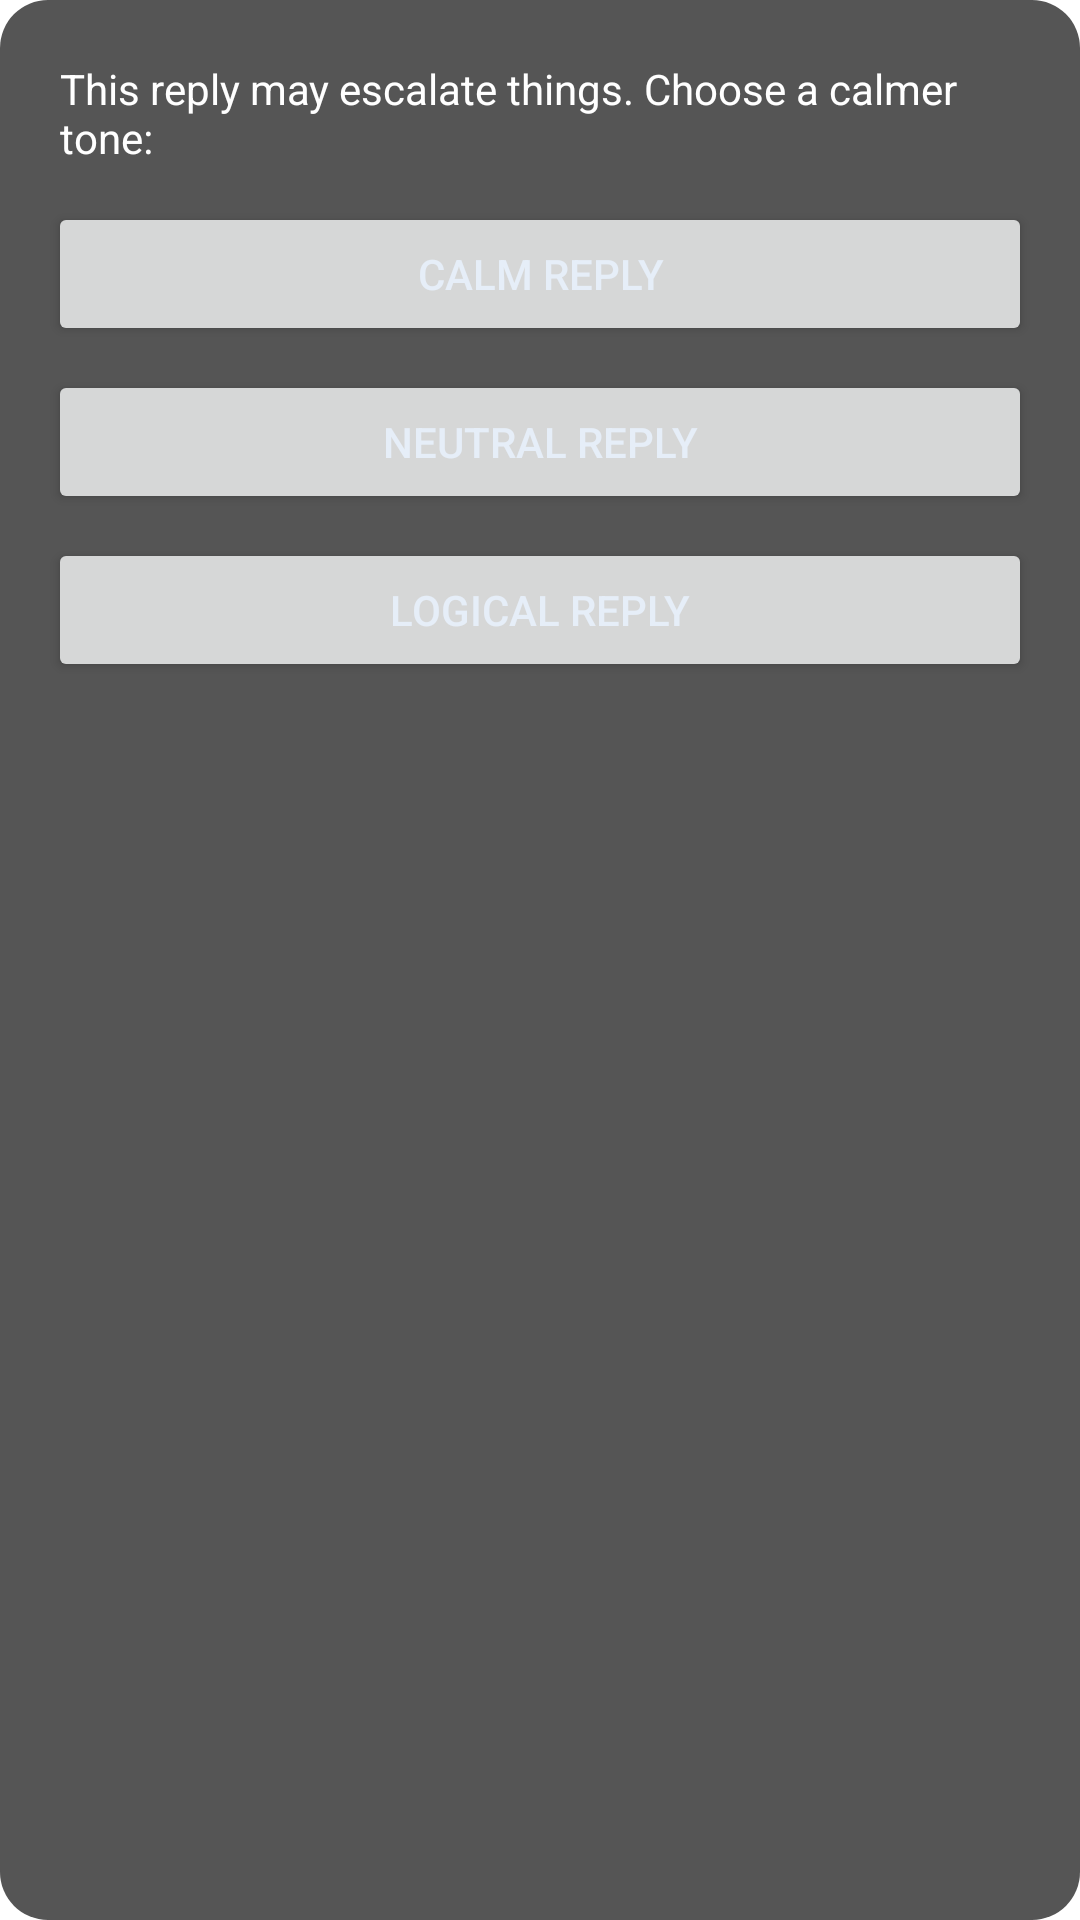

Layout XML and referenced resources for this Android screen:
<!-- AndroidManifest.xml: application theme Theme.ToxiGuard.NoActionBar -->
<!-- res/layout/smart_reply_overlay.xml -->
<?xml version="1.0" encoding="utf-8"?>
<LinearLayout xmlns:android="http://schemas.android.com/apk/res/android"
    android:layout_width="match_parent"
    android:layout_height="wrap_content"
    android:orientation="vertical"
    android:background="@drawable/bg_overlay_card"
    android:padding="16dp">

    <TextView
        android:id="@+id/tvTitle"
        android:layout_width="wrap_content"
        android:layout_height="wrap_content"
        android:text="This reply may escalate things. Choose a calmer tone:"
        android:textColor="@android:color/white"
        android:textSize="14sp"
        android:padding="4dp" />

    <Button
        android:id="@+id/btnCalm"
        android:layout_width="match_parent"
        android:layout_height="wrap_content"
        android:text="Calm Reply"
        android:layout_marginTop="8dp" />

    <Button
        android:id="@+id/btnNeutral"
        android:layout_width="match_parent"
        android:layout_height="wrap_content"
        android:text="Neutral Reply"
        android:layout_marginTop="8dp" />

    <Button
        android:id="@+id/btnLogical"
        android:layout_width="match_parent"
        android:layout_height="wrap_content"
        android:text="Logical Reply"
        android:layout_marginTop="8dp"
        android:layout_marginBottom="8dp" />

</LinearLayout>
<!-- resources referenced by this layout -->
<resources>
  <!-- drawable bg_overlay_card (drawable) -->
  <?xml version="1.0" encoding="utf-8"?>
  <shape xmlns:android="http://schemas.android.com/apk/res/android"
      android:shape="rectangle">
      <solid android:color="#AA000000"/>
      <corners android:radius="16dp"/>
  </shape>
  <style name="Theme.ToxiGuard.NoActionBar" parent="Theme.ToxiGuard">
          <item name="windowActionBar">false</item>
          <item name="windowNoTitle">true</item>
      </style>
  <style name="Theme.ToxiGuard" parent="Theme.MaterialComponents.DayNight.NoActionBar">
          
          <item name="colorPrimary">@color/teal_700</item>
          <item name="colorPrimaryVariant">@color/teal_200</item>
          <item name="colorOnPrimary">@android:color/white</item>
  
          
          <item name="colorSecondary">@color/purple_700</item>
          <item name="colorSecondaryVariant">@color/teal_200</item>
          <item name="colorOnSecondary">@android:color/white</item>
  
          
          <item name="android:statusBarColor">@color/teal_700</item>
          <item name="android:navigationBarColor">@color/bg</item>
  
          
          <item name="android:textColor">@color/text</item>
          <item name="android:textColorSecondary">@color/text_secondary</item>
  
          
          <item name="cardViewStyle">@style/Widget.ToxiGuard.CardView</item>
          <item name="materialButtonStyle">@style/Widget.Custom.FilledButton</item>
      </style>
  <color name="teal_700">#00796B</color>
  <color name="teal_200">#80CBC4</color>
  <color name="purple_700">#6A11CB</color>
  <color name="bg">#0F1724</color>
  <color name="text">#E6EEF8</color>
  <color name="text_secondary">#757575</color>
  <style name="Widget.ToxiGuard.CardView" parent="Widget.MaterialComponents.CardView">
          <item name="cardCornerRadius">20dp</item>
          <item name="cardElevation">6dp</item>
          <item name="cardBackgroundColor">@color/bg_tile_color</item>
      </style>
  <style name="Widget.Custom.FilledButton" parent="Widget.MaterialComponents.Button">
          <item name="android:backgroundTint">@color/primary</item>
          <item name="android:textColor">@android:color/white</item>
          <item name="cornerRadius">16dp</item>
          <item name="android:fontFamily">sans-serif</item>
          <item name="android:paddingStart">16dp</item>
          <item name="android:paddingEnd">16dp</item>
          <item name="android:paddingTop">12dp</item>
          <item name="android:paddingBottom">12dp</item>
          <item name="android:stateListAnimator">@null</item> 
      </style>
  <color name="bg_tile_color">#FF1E1E1E</color>
  <color name="primary">#4CAF50</color>
</resources>
